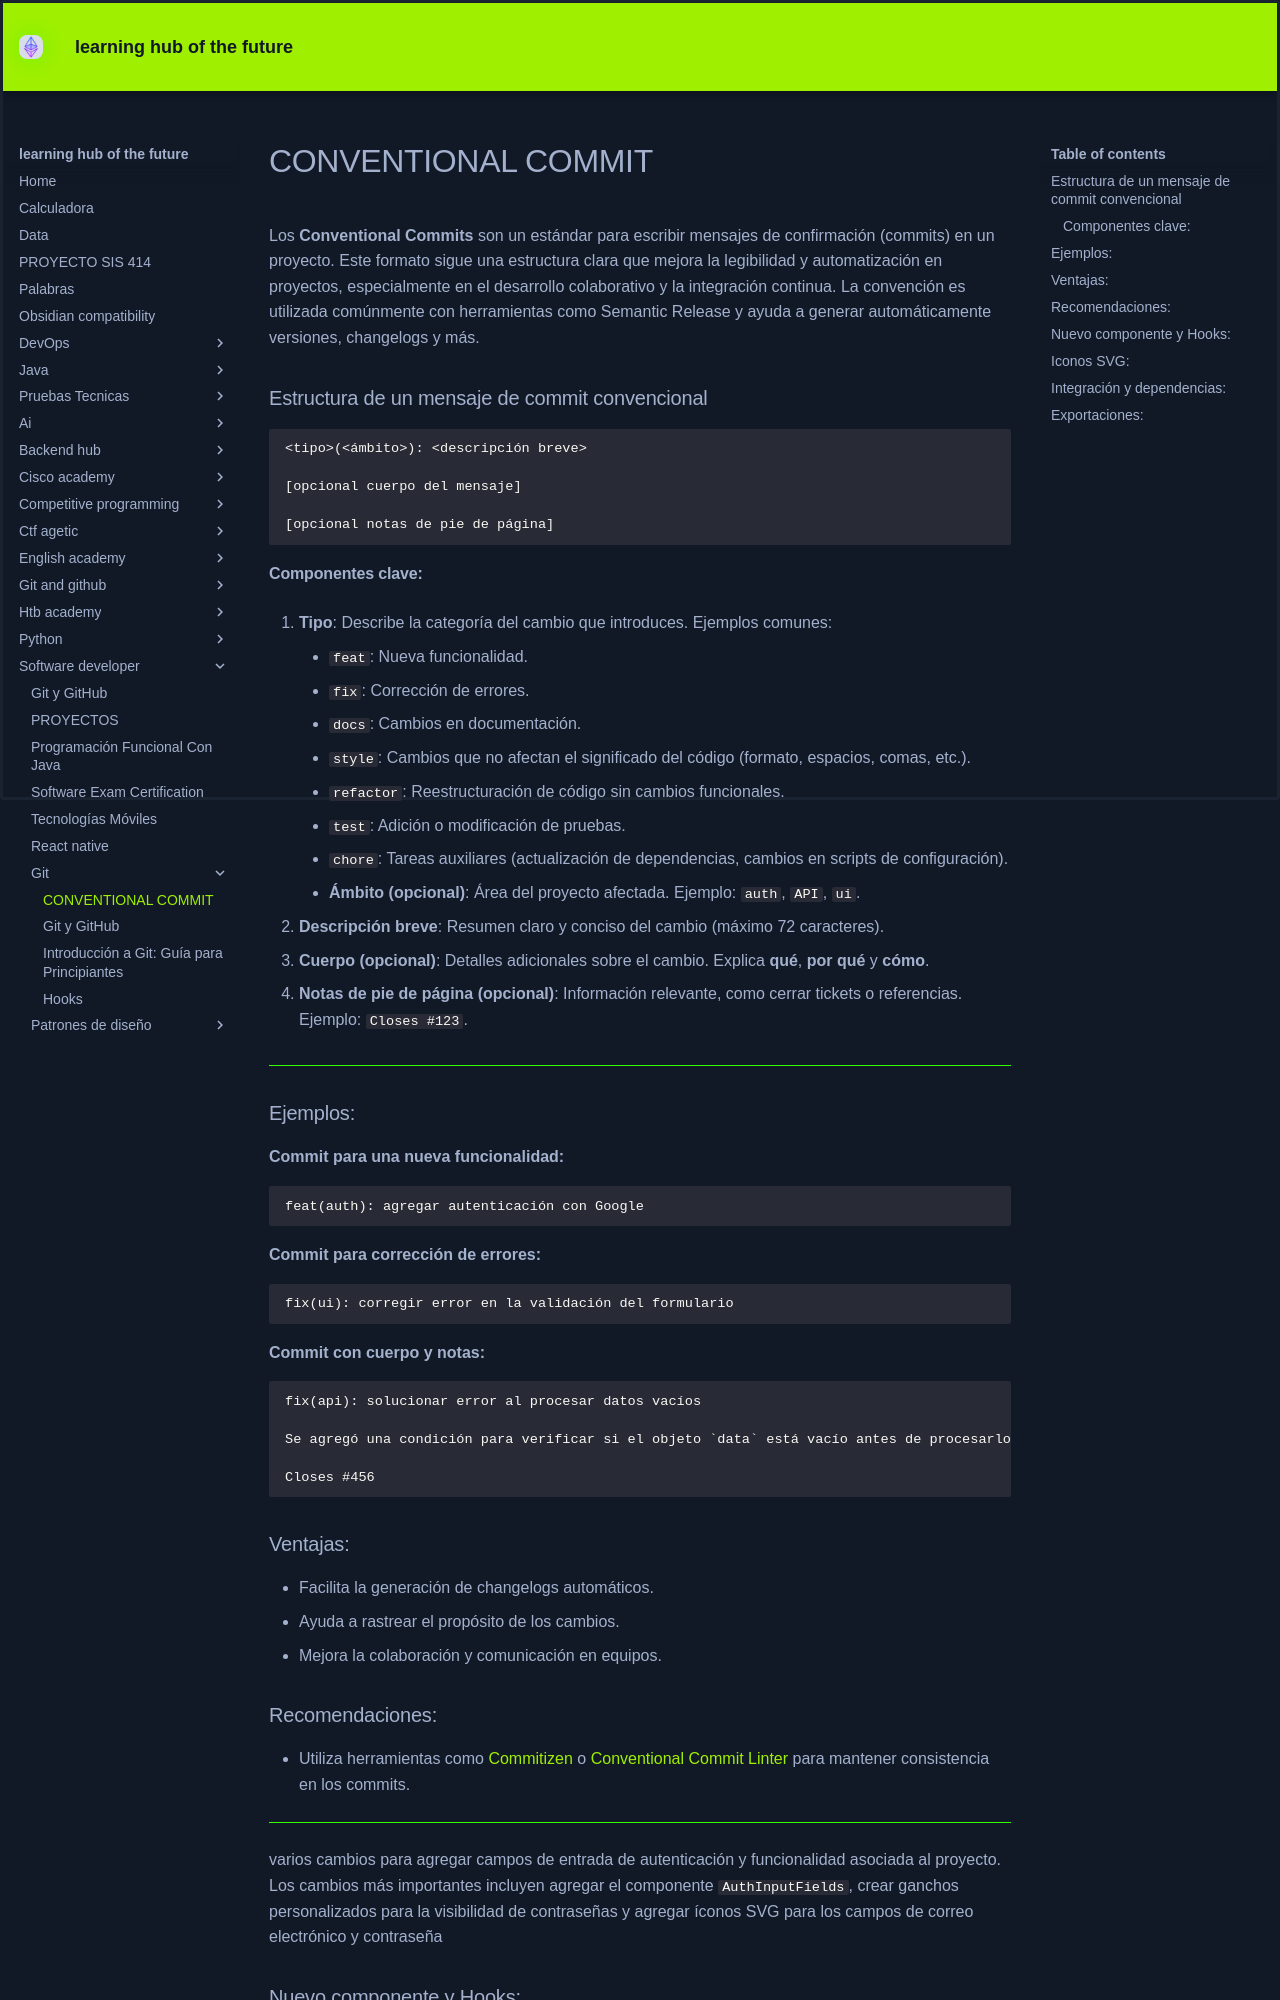

repository: KEVIN-117/learning-docs · page: software-developer/git/CONVENTIONAL COMMIT/index.html · generator: mkdocs

Los **Conventional Commits** son un estándar para escribir mensajes de confirmación (commits) en un proyecto. Este formato sigue una estructura clara que mejora la legibilidad y automatización en proyectos, especialmente en el desarrollo colaborativo y la integración continua. La convención es utilizada comúnmente con herramientas como Semantic Release y ayuda a generar automáticamente versiones, changelogs y más.

### Estructura de un mensaje de commit convencional

```plaintext
<tipo>(<ámbito>): <descripción breve>

[opcional cuerpo del mensaje]

[opcional notas de pie de página]
```

#### Componentes clave:

1. **Tipo**: Describe la categoría del cambio que introduces. Ejemplos comunes:
    
    - `feat`: Nueva funcionalidad.
    - `fix`: Corrección de errores.
    - `docs`: Cambios en documentación.
    - `style`: Cambios que no afectan el significado del código (formato, espacios, comas, etc.).
    - `refactor`: Reestructuración de código sin cambios funcionales.
    - `test`: Adición o modificación de pruebas.
    - `chore`: Tareas auxiliares (actualización de dependencias, cambios en scripts de configuración).
2. **Ámbito (opcional)**: Área del proyecto afectada. Ejemplo: `auth`, `API`, `ui`.
    
3. **Descripción breve**: Resumen claro y conciso del cambio (máximo 72 caracteres).
    
4. **Cuerpo (opcional)**: Detalles adicionales sobre el cambio. Explica **qué**, **por qué** y **cómo**.
    
5. **Notas de pie de página (opcional)**: Información relevante, como cerrar tickets o referencias. Ejemplo: `Closes #123`.
    

---

### Ejemplos:

**Commit para una nueva funcionalidad:**

```plaintext
feat(auth): agregar autenticación con Google
```

**Commit para corrección de errores:**

```plaintext
fix(ui): corregir error en la validación del formulario
```

**Commit con cuerpo y notas:**

```plaintext
fix(api): solucionar error al procesar datos vacíos

Se agregó una condición para verificar si el objeto `data` está vacío antes de procesarlo, previniendo errores en la ejecución.

Closes #456
```

### Ventajas:

- Facilita la generación de changelogs automáticos.
- Ayuda a rastrear el propósito de los cambios.
- Mejora la colaboración y comunicación en equipos.

### Recomendaciones:

- Utiliza herramientas como [Commitizen](https://commitizen-tools.github.io/commitizen/) o [Conventional Commit Linter](https://github.com/conventional-changelog/commitlint) para mantener consistencia en los commits.


---

varios cambios para agregar campos de entrada de autenticación y funcionalidad asociada al proyecto. Los cambios más importantes incluyen agregar el componente `AuthInputFields`, crear ganchos personalizados para la visibilidad de contraseñas y agregar íconos SVG para los campos de correo electrónico y contraseña
